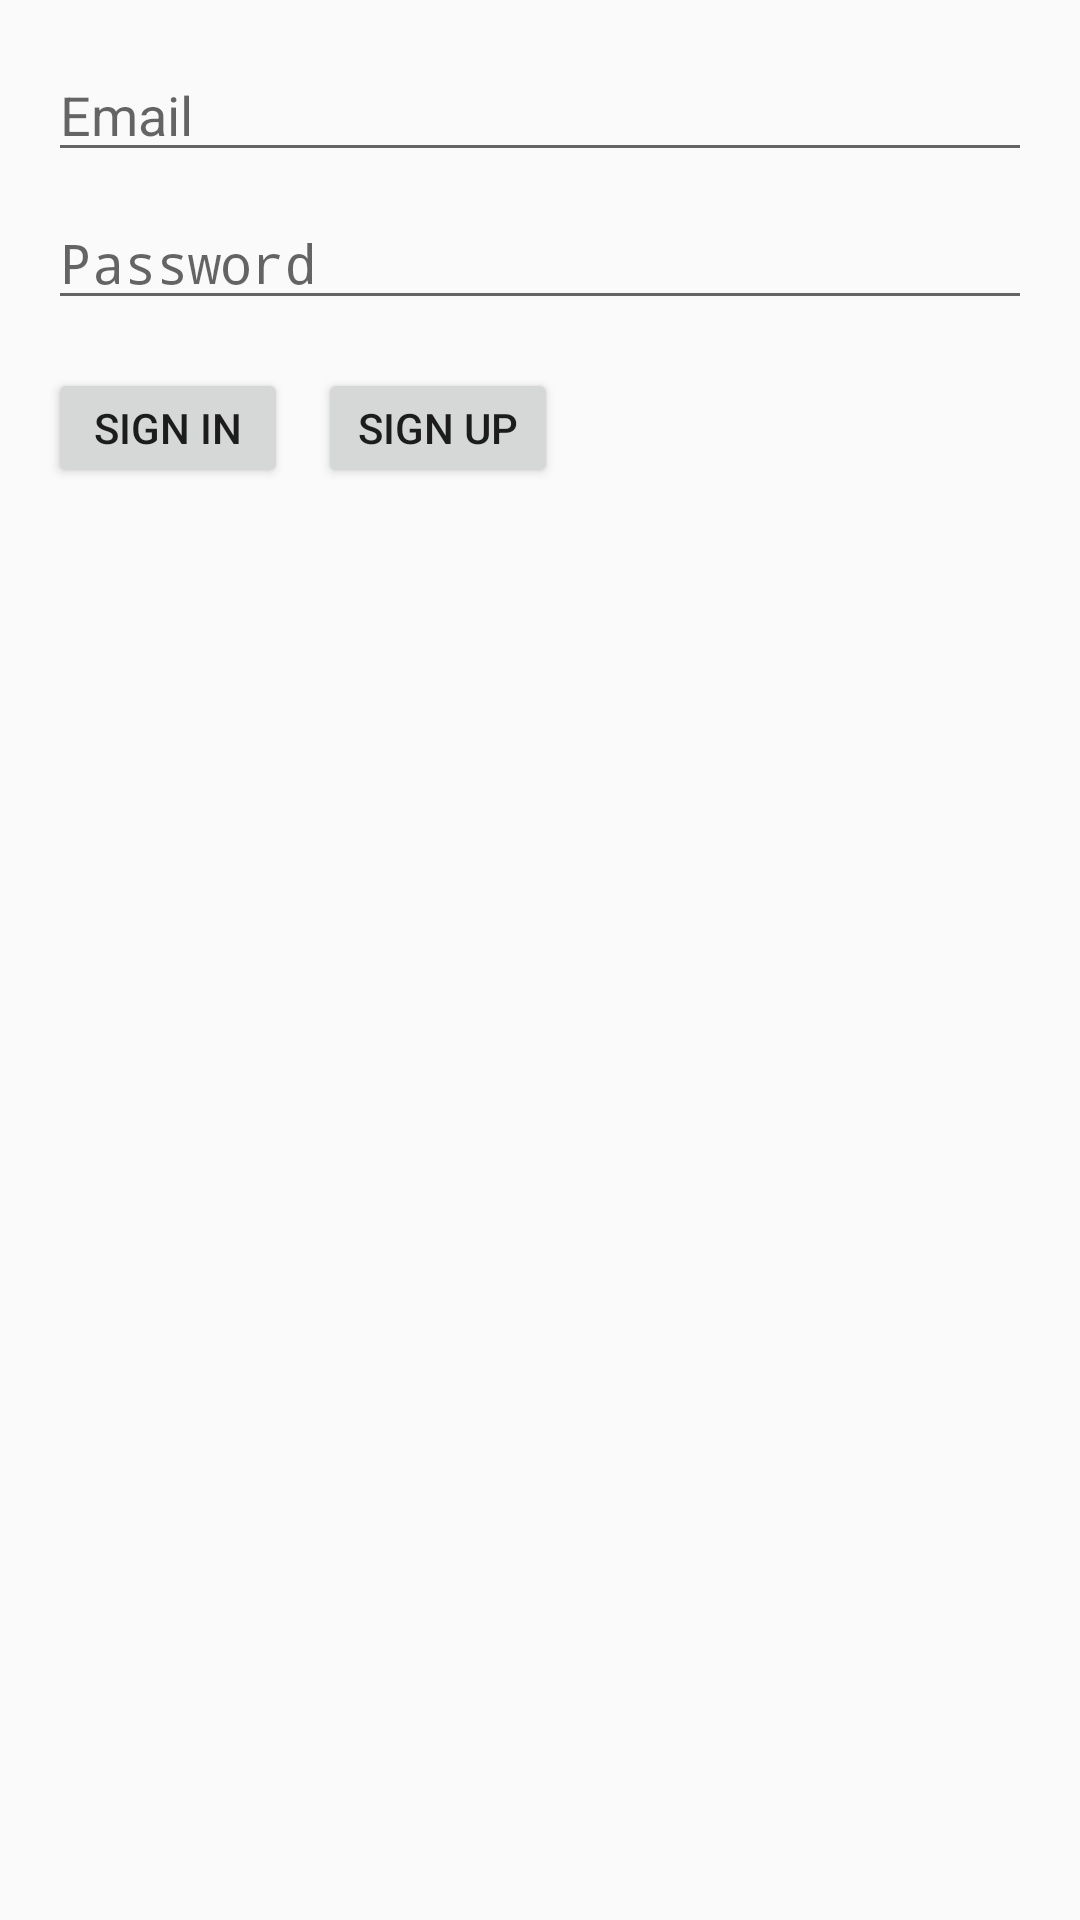

Write the Android layout XML for this screen, with the resource values it uses.
<!-- AndroidManifest.xml: activity theme AppTheme -->
<!-- res/layout/activity_firebase_ui.xml -->
<?xml version="1.0" encoding="utf-8"?>
<androidx.constraintlayout.widget.ConstraintLayout
    xmlns:android="http://schemas.android.com/apk/res/android"
    xmlns:app="http://schemas.android.com/apk/res-auto"
    xmlns:tools="http://schemas.android.com/tools"
    android:layout_width="match_parent"
    android:layout_height="match_parent"
    tools:context=".FirebaseUIActivity">

    <EditText
        android:id="@+id/editTextEmail"
        android:layout_width="0dp"
        android:layout_height="wrap_content"
        android:layout_marginTop="16dp"
        android:layout_marginStart="16dp"
        android:layout_marginEnd="16dp"
        android:hint="Email"
        app:layout_constraintEnd_toEndOf="parent"
        app:layout_constraintStart_toStartOf="parent"
        app:layout_constraintTop_toTopOf="parent"/>

    <EditText
        android:id="@+id/editTextPassword"
        android:layout_width="0dp"
        android:layout_height="wrap_content"
        android:layout_marginTop="8dp"
        android:layout_marginStart="16dp"
        android:layout_marginEnd="16dp"
        android:inputType="textPassword"
        android:hint="Password"
        app:layout_constraintEnd_toEndOf="parent"
        app:layout_constraintStart_toStartOf="parent"
        app:layout_constraintTop_toBottomOf="@+id/editTextEmail"/>

    <Button
        android:id="@+id/buttonSignIn"
        android:layout_width="80dp"
        android:layout_height="40dp"
        android:layout_marginTop="16dp"
        android:text="Sign In"
        app:layout_constraintEnd_toStartOf="@+id/buttonSignUp"
        app:layout_constraintStart_toStartOf="@+id/editTextPassword"
        app:layout_constraintTop_toBottomOf="@+id/editTextPassword" />

    <Button
        android:id="@+id/buttonSignUp"
        android:layout_width="80dp"
        android:layout_height="40dp"
        android:layout_marginStart="10dp"
        android:layout_marginTop="16dp"
        android:text="Sign Up"
        app:layout_constraintStart_toEndOf="@+id/buttonSignIn"
        app:layout_constraintTop_toBottomOf="@+id/editTextPassword"/>

</androidx.constraintlayout.widget.ConstraintLayout>
<!-- resources referenced by this layout -->
<resources>
  <style name="AppTheme" parent="Theme.AppCompat.Light">
          
          <item name="colorPrimary">@color/bjy_base_turntable_default_background_color</item>
          <item name="colorPrimaryDark">@color/bjy_base_turntable_default_background_color</item>
          <item name="colorAccent">@color/bjy_base_turntable_default_background_color</item>
      </style>
  <color name="bjy_base_turntable_default_background_color">#FFFFFFFF</color>
</resources>
